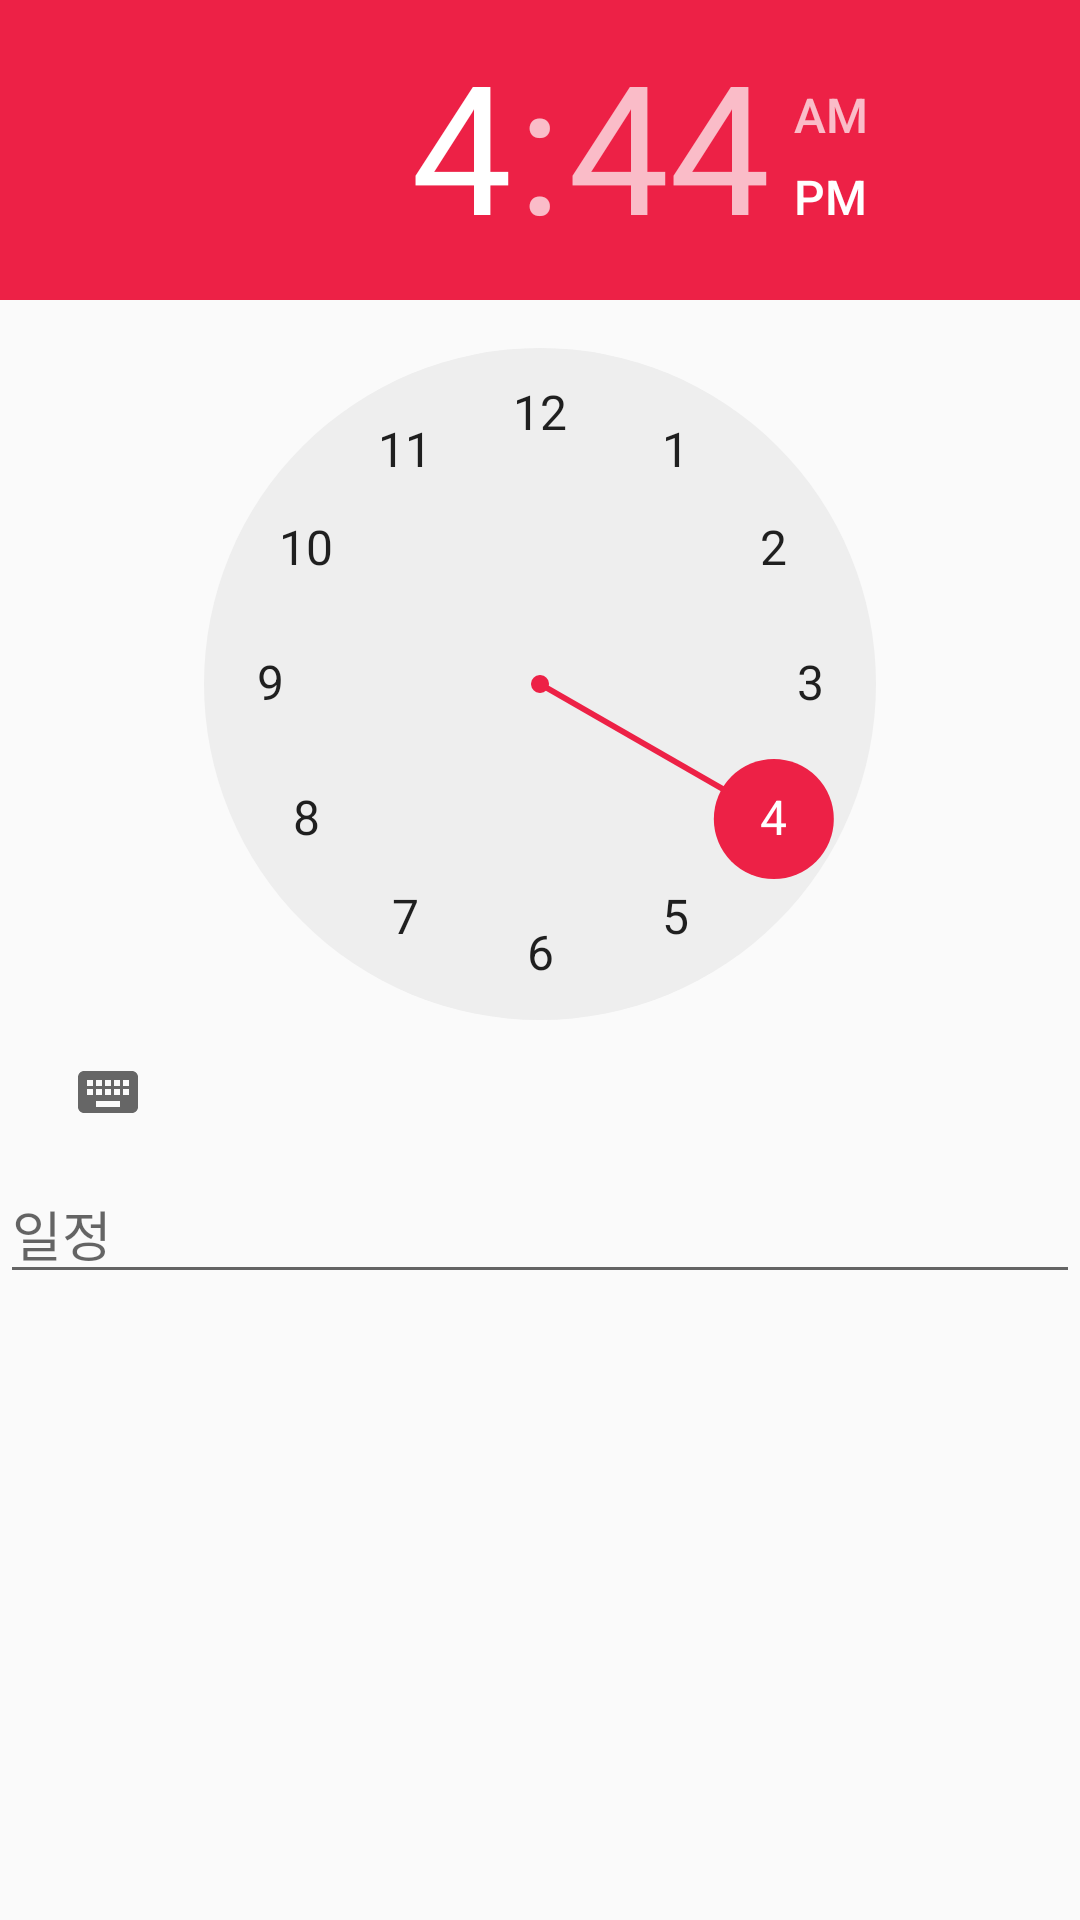

This screen was rendered from an Android layout file. Write that file and the resources it references.
<!-- AndroidManifest.xml: application theme AppTheme -->
<!-- res/layout/dialog_schedule.xml -->
<?xml version="1.0" encoding="utf-8"?>
<LinearLayout xmlns:android="http://schemas.android.com/apk/res/android"
    android:layout_width="match_parent"
    android:layout_height="match_parent"
    android:orientation="vertical">

    <TimePicker
        android:id="@+id/picker_time"
        android:layout_width="wrap_content"
        android:layout_height="wrap_content">

    </TimePicker>

    <EditText
        android:id="@+id/et_schedule"
        android:layout_width="match_parent"
        android:layout_height="wrap_content"
        android:hint="일정" />


</LinearLayout>
<!-- resources referenced by this layout -->
<resources>
  <style name="AppTheme" parent="Theme.AppCompat.Light.DarkActionBar">
          
          <item name="colorPrimary">#2196F3</item>
          <item name="colorPrimaryDark">#2141f3</item>
          <item name="colorAccent">#ed2146</item>
      </style>
</resources>
